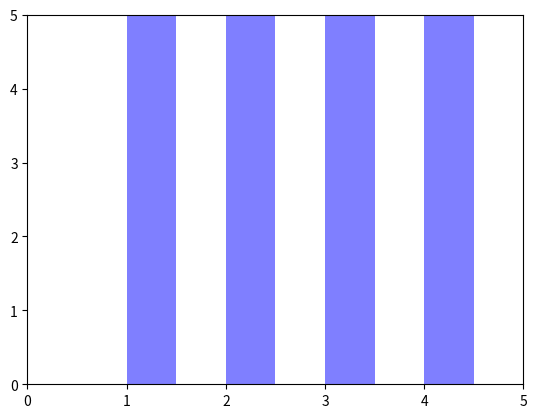

Generate this figure with matplotlib:
import matplotlib.pyplot as plt

plt.figure()
plt.xlim(0, 5)
plt.ylim(0, 5)

for i in range(1, 5):
    #plt.axhspan(i, i+.2, facecolor='0.2', alpha=0.5)
    plt.axvspan(i, i+.5, facecolor='b', alpha=0.5)

plt.show()